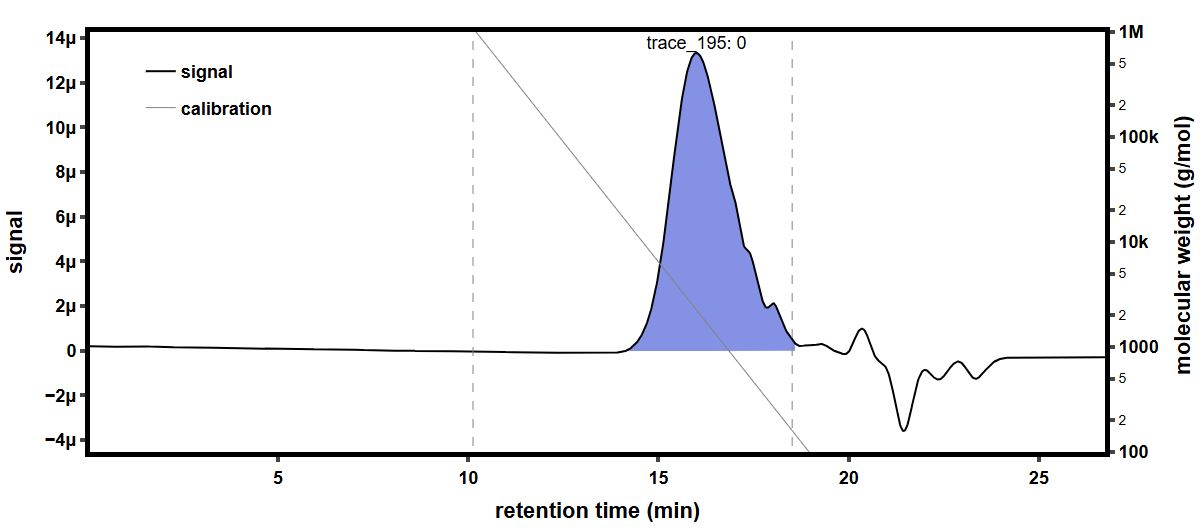

Values plotted in this chart, from the file beside it:
time (min), raw light scattering data: detector volt…, raw light scattering data: detector volt…, raw light scattering data: detector volt…, raw light scattering data: detector volt…, raw light scattering data: detector volt…, raw light scattering data: detector volt…, raw light scattering data: detector volt…, raw light scattering data: detector volt…, raw UV absorbance data: detector voltage…, differential refractive index data: diff…, Forward Laser Monitor: Forward Laser Mon…, Auto-inject Signal: Auto-inject Signal, Auto-inject Signal: Auto-inject Signal, absolute refractive index data: absolute…
-0.1806, 0.02589, 0.01479, 0.03953, 0.02823, 0.0328, 0.02699, 0.04112, 0.0161, , -0.000278, 1.004, , 1.44
-0.1638, 0.02589, 0.01479, 0.03953, 0.02823, 0.03279, 0.02699, 0.04112, 0.0161, , -0.000278, 1.004, , 1.44
-0.147, 0.02589, 0.01479, 0.03953, 0.02823, 0.03279, 0.02698, 0.04112, 0.0161, , -0.000278, 1.004, , 1.44
-0.1301, 0.02589, 0.01478, 0.03953, 0.02823, 0.0328, 0.02698, 0.04112, 0.0161, , -0.000278, 1.004, , 1.44
-0.1133, 0.02589, 0.01479, 0.03953, 0.02823, 0.0328, 0.02699, 0.04112, 0.01609, , -0.000278, 1.004, , 1.44
-0.09647, 0.02589, 0.01479, 0.03953, 0.02823, 0.03279, 0.02699, 0.04111, 0.0161, , -0.000278, 1.004, , 1.44
-0.07964, 0.02589, 0.01479, 0.03952, 0.02823, 0.03279, 0.02699, 0.04112, 0.0161, , -0.000278, 1.004, , 1.44
-0.0628, 0.02589, 0.01479, 0.03953, 0.02823, 0.0328, 0.02699, 0.04112, 0.0161, , -0.000278, 1.004, , 1.44
-0.04597, 0.02589, 0.01479, 0.03953, 0.02823, 0.0328, 0.02699, 0.04111, 0.0161, , -0.000278, 1.004, , 1.44
-0.02913, 0.02589, 0.01479, 0.03953, 0.02823, 0.0328, 0.02699, 0.04112, 0.0161, , -0.000278, 1.004, , 1.44
-0.0123, 0.02589, 0.01479, 0.03953, 0.02823, 0.0328, 0.02699, 0.04112, 0.0161, , -0.000278, 1.004, , 1.44
0.004535, 0.02589, 0.01479, 0.03953, 0.02823, 0.0328, 0.02698, 0.04112, 0.0161, , -0.000278, 1.004, , 1.44
0.02137, 0.02589, 0.01479, 0.03953, 0.02823, 0.03279, 0.02698, 0.04112, 0.0161, , -0.000278, 1.004, , 1.44
0.0382, 0.02589, 0.01479, 0.03952, 0.02823, 0.03279, 0.02698, 0.04112, 0.0161, , -0.000278, 1.004, , 1.44
0.05504, 0.02589, 0.01479, 0.03953, 0.02823, 0.03279, 0.02699, 0.04112, 0.0161, , -0.000278, 1.004, , 1.44
0.07187, 0.02588, 0.01479, 0.03953, 0.02823, 0.0328, 0.02699, 0.04112, 0.01609, 0.05472, -0.000278, 1.004, , 1.44
0.08871, 0.02589, 0.01479, 0.03953, 0.02823, 0.03279, 0.02699, 0.04111, 0.01609, 0.05472, -0.000278, 1.004, , 1.44
0.1055, 0.02589, 0.01479, 0.03953, 0.02824, 0.03279, 0.02699, 0.04112, 0.01609, 0.05472, -0.000278, 1.004, , 1.44
0.1224, 0.02588, 0.01479, 0.03953, 0.02824, 0.03279, 0.02698, 0.04112, 0.01609, 0.05472, -0.000278, 1.004, , 1.44
0.1392, 0.02588, 0.01479, 0.03953, 0.02823, 0.03279, 0.02698, 0.04112, 0.0161, 0.05472, -0.000278, 1.004, , 1.44
0.156, 0.02589, 0.01479, 0.03953, 0.02823, 0.0328, 0.02698, 0.04112, 0.0161, 0.05471, -0.000278, 1.004, , 1.44
0.1729, 0.02589, 0.01479, 0.03953, 0.02823, 0.0328, 0.02698, 0.04112, 0.0161, 0.05471, -0.000278, 1.004, , 1.44
0.1897, 0.02588, 0.01479, 0.03953, 0.02823, 0.0328, 0.02699, 0.04112, 0.0161, 0.05471, -0.000278, 1.004, , 1.44
0.2065, 0.02588, 0.01479, 0.03953, 0.02823, 0.03279, 0.02698, 0.04112, 0.0161, 0.05471, -0.000278, 1.004, , 1.44
0.2234, 0.02589, 0.01479, 0.03953, 0.02823, 0.03279, 0.02698, 0.04112, 0.0161, 0.05471, -0.000278, 1.004, , 1.44
0.2402, 0.02588, 0.01479, 0.03953, 0.02823, 0.03279, 0.02698, 0.04112, 0.0161, 0.05471, -0.000278, 1.004, , 1.44
0.2571, 0.02588, 0.01479, 0.03953, 0.02823, 0.03279, 0.02698, 0.04112, 0.01609, 0.05471, -0.000278, 1.004, , 1.44
0.2739, 0.02589, 0.01479, 0.03953, 0.02823, 0.03279, 0.02698, 0.04112, 0.0161, 0.05471, -0.000278, 1.004, , 1.44
0.2907, 0.02589, 0.01479, 0.03953, 0.02823, 0.03279, 0.02698, 0.04112, 0.0161, 0.05471, -0.000278, 1.004, , 1.44
0.3076, 0.02589, 0.01479, 0.03953, 0.02823, 0.03279, 0.02698, 0.04112, 0.0161, 0.05471, -0.000278, 1.004, , 1.44
0.3244, 0.02588, 0.01479, 0.03953, 0.02823, 0.03279, 0.02698, 0.04112, 0.0161, 0.0547, -0.0002781, 1.004, , 1.44
0.3412, 0.02588, 0.01479, 0.03953, 0.02823, 0.0328, 0.02698, 0.04112, 0.0161, 0.0547, -0.0002781, 1.004, , 1.44
0.3581, 0.02589, 0.01479, 0.03952, 0.02823, 0.03279, 0.02698, 0.04112, 0.0161, 0.0547, -0.0002781, 1.004, , 1.44
0.3749, 0.02589, 0.01479, 0.03952, 0.02823, 0.03279, 0.02699, 0.04112, 0.0161, 0.0547, -0.000278, 1.004, , 1.44
0.3917, 0.02588, 0.01479, 0.03952, 0.02823, 0.03279, 0.02698, 0.04112, 0.01609, 0.0547, -0.000278, 1.004, , 1.44
0.4086, 0.02588, 0.01479, 0.03952, 0.02823, 0.0328, 0.02699, 0.04112, 0.01609, 0.05469, -0.000278, 1.004, , 1.44
0.4254, 0.02589, 0.0148, 0.03953, 0.02823, 0.03279, 0.02699, 0.04112, 0.0161, 0.05469, -0.000278, 1.004, , 1.44
0.4422, 0.02589, 0.01479, 0.03953, 0.02823, 0.03279, 0.02699, 0.04111, 0.0161, 0.0547, -0.000278, 1.004, , 1.44
0.4591, 0.02589, 0.01479, 0.03953, 0.02823, 0.0328, 0.02699, 0.04112, 0.01609, 0.0547, -0.0002781, 1.004, , 1.44
0.4759, 0.02589, 0.01479, 0.03953, 0.02823, 0.0328, 0.02699, 0.04112, 0.0161, 0.05469, -0.0002781, 1.004, , 1.44
0.4927, 0.02589, 0.01479, 0.03953, 0.02823, 0.0328, 0.02698, 0.04112, 0.0161, 0.05469, -0.0002781, 1.004, , 1.44
0.5096, 0.02588, 0.01479, 0.03953, 0.02823, 0.0328, 0.02698, 0.04112, 0.0161, 0.0547, -0.0002781, 1.004, , 1.44
0.5264, 0.02589, 0.01479, 0.03953, 0.02823, 0.0328, 0.02699, 0.04112, 0.01609, 0.0547, -0.0002781, 1.004, , 1.44
0.5432, 0.02589, 0.01479, 0.03953, 0.02823, 0.0328, 0.02699, 0.04112, 0.01609, 0.0547, -0.0002781, 1.004, , 1.44
0.5601, 0.02589, 0.01479, 0.03953, 0.02823, 0.03279, 0.02699, 0.04112, 0.0161, 0.05469, -0.0002781, 1.004, , 1.44
0.5769, 0.02589, 0.01479, 0.03953, 0.02823, 0.03279, 0.02699, 0.04112, 0.0161, 0.05469, -0.0002781, 1.004, , 1.44
0.5937, 0.02589, 0.01479, 0.03953, 0.02823, 0.0328, 0.02699, 0.04112, 0.01609, 0.05469, -0.0002781, 1.004, , 1.44
0.6106, 0.02589, 0.01479, 0.03953, 0.02823, 0.0328, 0.02699, 0.04112, 0.0161, 0.05469, -0.0002781, 1.004, , 1.44
0.6274, 0.02589, 0.0148, 0.03953, 0.02823, 0.0328, 0.02699, 0.04112, 0.0161, 0.05469, -0.0002781, 1.004, , 1.44
0.6442, 0.02588, 0.01479, 0.03953, 0.02823, 0.0328, 0.02699, 0.04112, 0.0161, 0.05469, -0.0002781, 1.004, , 1.44
0.6611, 0.02588, 0.01479, 0.03953, 0.02823, 0.0328, 0.02699, 0.04112, 0.01609, 0.05469, -0.0002781, 1.004, , 1.44
0.6779, 0.02589, 0.01479, 0.03953, 0.02824, 0.0328, 0.02699, 0.04112, 0.0161, 0.05468, -0.0002781, 1.004, , 1.44
0.6948, 0.02588, 0.01479, 0.03953, 0.02823, 0.0328, 0.02699, 0.04112, 0.0161, 0.05469, -0.0002781, 1.004, , 1.44
0.7116, 0.02589, 0.01479, 0.03953, 0.02823, 0.0328, 0.02699, 0.04112, 0.0161, 0.05469, -0.0002781, 1.004, , 1.44
0.7284, 0.02589, 0.01479, 0.03953, 0.02823, 0.0328, 0.02699, 0.04112, 0.01609, 0.05468, -0.0002781, 1.004, , 1.44
0.7453, 0.02589, 0.01479, 0.03953, 0.02823, 0.0328, 0.02699, 0.04112, 0.0161, 0.05468, -0.0002781, 1.004, , 1.44
0.7621, 0.02588, 0.01479, 0.03953, 0.02823, 0.0328, 0.02699, 0.04112, 0.0161, 0.05468, -0.0002781, 1.004, , 1.44
0.7789, 0.02589, 0.01479, 0.03953, 0.02823, 0.0328, 0.02699, 0.04112, 0.01609, 0.05468, -0.0002781, 1.004, , 1.44
0.7958, 0.02589, 0.01479, 0.03953, 0.02823, 0.0328, 0.02699, 0.04112, 0.01609, 0.05468, -0.0002781, 1.004, , 1.44
0.8126, 0.02589, 0.01479, 0.03953, 0.02823, 0.0328, 0.02699, 0.04112, 0.0161, 0.05468, -0.0002781, 1.004, , 1.44
... 1,604 more rows
